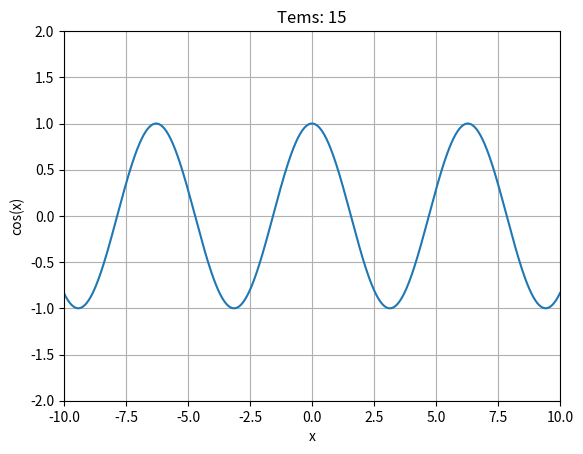

Python code for this plot:
""" math module: """
# import math

# x = 2
# n = 20
# taylor_term = 0

# for i in range(n):
#     taylor_term += x**i/math.factorial(i)

# print(taylor_term)
# print(math.exp(2))

""" numpy """
import numpy as np
import matplotlib.pyplot as plt
from math import factorial


x = np.linspace(-10, 10, 1000)
y = np.zeros(len(x))
n = 15

figure = plt.figure()

for i in range(n):
    taylor_term = (-1)**i * x**(2*i)/factorial(2*i)
    y = np.add(y, taylor_term)

    figure.clear()

    ax = figure.subplots()
    ax.plot(x,y)
    ax.set_xlabel('x')
    ax.set_ylabel('cos(x)')

    """ f-string """
    # ax.set_title(f"Terms: {i+1}")

    ax.set_title("Tems: {}".format(i+1))

    plt.xlim(min(x), max(x))
    plt.ylim(-2,2)

    plt.grid()
    plt.draw()

    plt.pause(0.1)

plt.show()